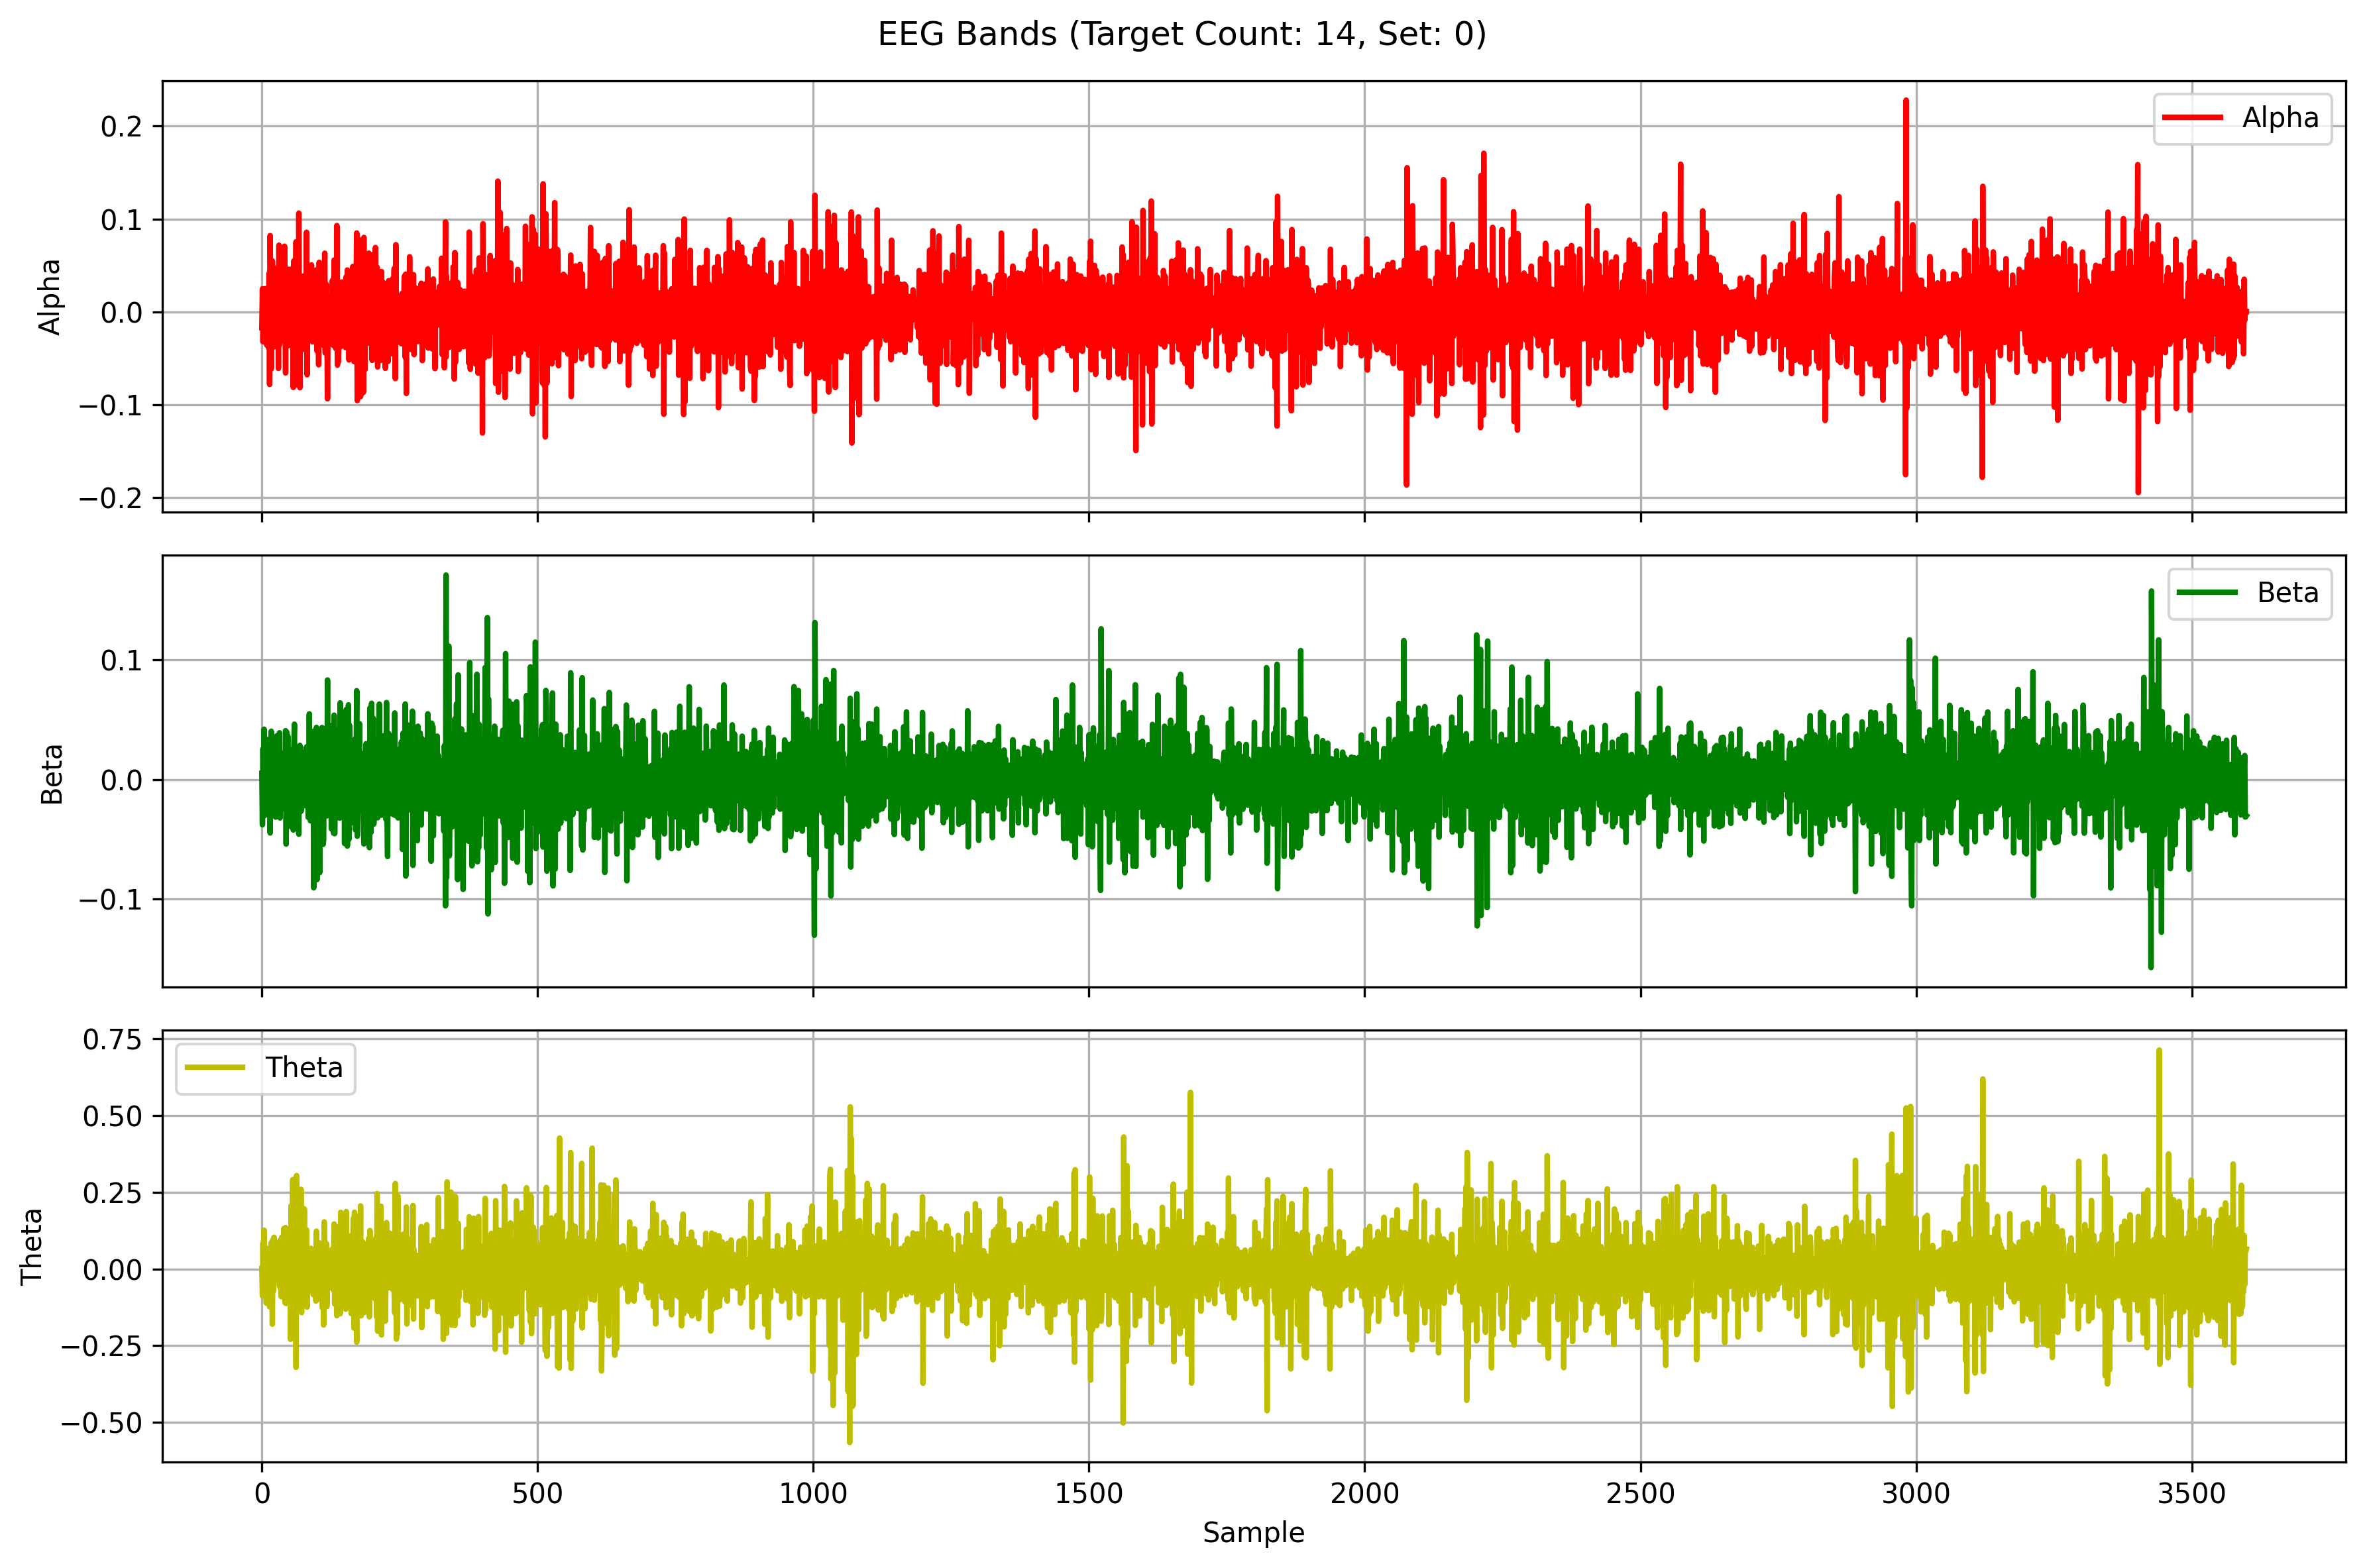

The data file committed next to this chart (first rows):
Alpha, Beta, Theta
-0.01708, 0.00507, 0.001393
0.0248, -0.03797, -0.08816
-0.03214, 0.02558, 0.08485
0.0128, -0.02041, -0.0584
-0.005296, 0.04202, 0.1266
-0.0002412, -0.03029, -0.07327
0.025, -0.0191, 0.0717
0.009397, -1.1215020344763626e-05, 0.006185
0.003822, 1.7459287211654128e-05, -0.1114
-0.03592, 0.03351, 0.0428
0.02326, -0.001088, 0.05538
-0.009384, -0.0165, -0.03356
-0.03808, -0.001731, -0.04013
0.04145, 0.009621, 0.0664
-0.07814, 0.017, -0.1236
0.08209, -0.04484, 0.06605
-0.01733, 0.008011, 0.008417
-0.06146, 0.0403, 0.08563
-0.01308, -0.02834, 0.008809
0.05489, -0.01619, -0.18
0.03789, 0.03112, 0.09494
-0.003165, -0.009133, -0.07175
-0.0377, -0.01642, 0.1035
0.02555, 0.01887, -0.02798
-0.0159, -0.003456, 0.01229
0.006353, -0.03156, -0.006992
0.02027, 0.01576, -0.03426
-0.02343, 0.03644, -0.005957
0.008678, -0.005441, 0.001947
0.04798, 0.0003285, -0.003512
-0.06086, -0.02502, 0.0238
0.07178, -0.009586, -0.004286
-0.03522, 0.03899, -0.05683
-0.01495, -0.03227, 0.09397
-0.03205, 0.01037, -0.04177
0.03854, -0.02069, -0.09017
-0.02861, 0.01279, 0.1032
0.0077, 0.01977, -0.0755
0.02912, -0.007543, 0.1042
-0.03022, -0.01142, -0.05707
-0.02313, 0.000793, 0.1321
0.07071, 0.0221, -0.07458
-0.00483, -0.02471, -0.1103
-0.06581, 0.04073, 0.1352
0.02047, -0.05413, -0.1128
0.001409, 0.03963, 0.05161
0.009379, -0.02921, 0.06725
0.02416, 0.03644, -0.09555
-0.03628, -0.03936, 0.03585
0.04589, -0.008601, -0.06051
-0.02249, 0.02149, -0.02026
0.01612, -0.01794, 0.09673
-0.03296, 0.02429, -0.2296
0.01324, 0.008631, 0.2058
0.01278, -0.01902, 0.08997
-0.03603, -0.002845, -0.1728
0.04727, 0.01952, 0.2917
-0.08136, -0.04236, -0.1968
0.05496, 0.0268, -0.03516
0.02036, 0.04619, 0.05728
... 3,540 more rows
